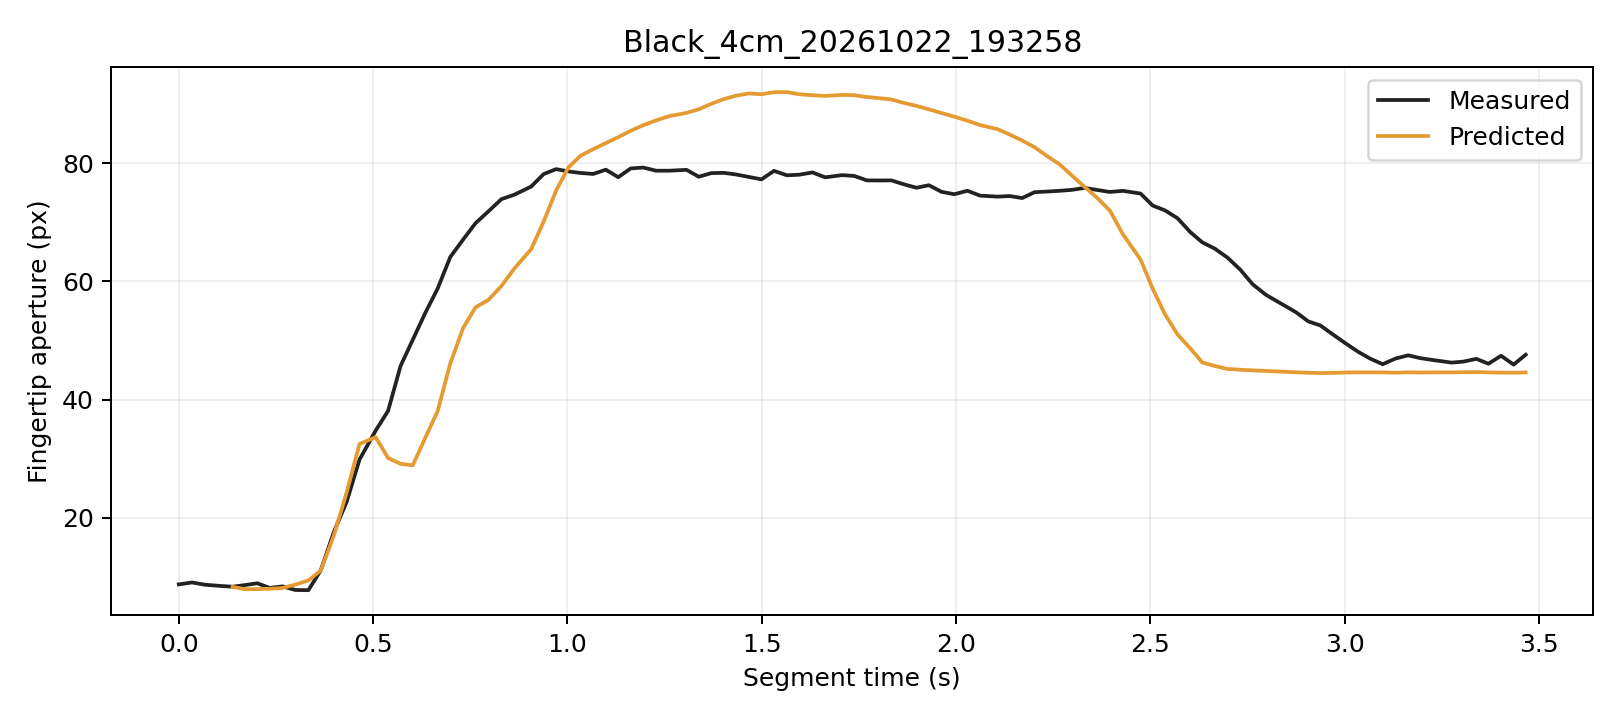

Source data for this figure (header and first rows):
trial, segment_frame, frame, time_s, distance_px, actual_aperture_px, predicted_window5_px, phase, status
Black_4cm_20261022_193258, 0, 494, 0.0, 247.5, 8.758, , Initial, window_not_ready
Black_4cm_20261022_193258, 1, 495, 0.034, 246.9, 9.082, , Initial, window_not_ready
Black_4cm_20261022_193258, 2, 496, 0.067, 246.9, 8.703, , Initial, window_not_ready
Black_4cm_20261022_193258, 3, 497, 0.1065, 247.1, 8.497, , Initial, window_not_ready
Black_4cm_20261022_193258, 4, 498, 0.1385, 246.7, 8.363, 8.334, Initial, ready
Black_4cm_20261022_193258, 5, 499, 0.1705, 247.6, 8.644, 7.941, Initial, ready
Black_4cm_20261022_193258, 6, 500, 0.202, 247.3, 8.946, 7.964, Initial, ready
Black_4cm_20261022_193258, 7, 501, 0.2341, 247.1, 8.165, 8.017, Initial, ready
Black_4cm_20261022_193258, 8, 502, 0.2671, 247, 8.424, 8.163, Initial, ready
Black_4cm_20261022_193258, 9, 503, 0.2996, 246.5, 7.816, 8.711, Initial, ready
Black_4cm_20261022_193258, 10, 504, 0.3336, 245.6, 7.776, 9.429, Initial, ready
Black_4cm_20261022_193258, 11, 505, 0.3656, 244.5, 11.17, 11.12, Initial, ready
Black_4cm_20261022_193258, 12, 506, 0.3991, 241.5, 17.62, 17.03, Grasping, ready
Black_4cm_20261022_193258, 13, 507, 0.4322, 238.5, 22.74, 24.35, Grasping, ready
Black_4cm_20261022_193258, 14, 508, 0.4652, 235.1, 29.86, 32.49, Grasping, ready
Black_4cm_20261022_193258, 15, 509, 0.5067, 233.9, 34.76, 33.65, Grasping, ready
Black_4cm_20261022_193258, 16, 510, 0.5387, 233.3, 38.1, 30.12, Grasping, ready
Black_4cm_20261022_193258, 17, 511, 0.5707, 231, 45.67, 29.14, Grasping, ready
Black_4cm_20261022_193258, 18, 512, 0.6022, 229.6, 50.12, 28.88, Grasping, ready
Black_4cm_20261022_193258, 19, 513, 0.6342, 227.4, 54.63, 33.52, Grasping, ready
Black_4cm_20261022_193258, 20, 514, 0.6662, 225, 58.77, 38.05, Grasping, ready
Black_4cm_20261022_193258, 21, 515, 0.6988, 220.7, 64.11, 46.13, Grasping, ready
Black_4cm_20261022_193258, 22, 516, 0.7317, 217.3, 67.06, 52.1, Grasping, ready
Black_4cm_20261022_193258, 23, 517, 0.7638, 214.5, 69.84, 55.61, Grasping, ready
Black_4cm_20261022_193258, 24, 518, 0.7973, 212.2, 71.85, 56.87, Grasping, ready
Black_4cm_20261022_193258, 25, 519, 0.8303, 208.3, 73.89, 59.2, Grasping, ready
Black_4cm_20261022_193258, 26, 520, 0.8633, 205.1, 74.63, 62.14, Grasping, ready
Black_4cm_20261022_193258, 27, 521, 0.9069, 201.4, 76.01, 65.42, Grasping, ready
Black_4cm_20261022_193258, 28, 522, 0.9389, 197.5, 78.13, 70.1, Grasping, ready
Black_4cm_20261022_193258, 29, 523, 0.9709, 193.1, 78.97, 75.3, Grasping, ready
Black_4cm_20261022_193258, 30, 524, 1.002, 189.7, 78.58, 79.23, Grasping, ready
Black_4cm_20261022_193258, 31, 525, 1.034, 186.6, 78.32, 81.26, Grasping, ready
Black_4cm_20261022_193258, 32, 526, 1.066, 182.5, 78.15, 82.33, Grasping, ready
Black_4cm_20261022_193258, 33, 527, 1.099, 178.9, 78.87, 83.37, Grasping, ready
Black_4cm_20261022_193258, 34, 528, 1.131, 175.3, 77.6, 84.37, Grasping, ready
Black_4cm_20261022_193258, 35, 529, 1.163, 171.3, 79.09, 85.44, Grasping, ready
Black_4cm_20261022_193258, 36, 530, 1.195, 167.5, 79.23, 86.38, Grasping, ready
Black_4cm_20261022_193258, 37, 531, 1.228, 164.1, 78.7, 87.2, Grasping, ready
Black_4cm_20261022_193258, 38, 532, 1.262, 160.7, 78.7, 87.93, Grasping, ready
Black_4cm_20261022_193258, 39, 533, 1.307, 157.5, 78.85, 88.48, Grasping, ready
Black_4cm_20261022_193258, 40, 534, 1.338, 154.3, 77.68, 89.08, Grasping, ready
Black_4cm_20261022_193258, 41, 535, 1.371, 150.5, 78.3, 90.02, Grasping, ready
Black_4cm_20261022_193258, 42, 536, 1.403, 147.3, 78.33, 90.81, Grasping, ready
Black_4cm_20261022_193258, 43, 537, 1.434, 144.1, 78.06, 91.38, Grasping, ready
Black_4cm_20261022_193258, 44, 538, 1.467, 140.7, 77.65, 91.75, Grasping, ready
Black_4cm_20261022_193258, 45, 539, 1.5, 137.8, 77.24, 91.63, Grasping, ready
Black_4cm_20261022_193258, 46, 540, 1.532, 134, 78.67, 91.97, Grasping, ready
Black_4cm_20261022_193258, 47, 541, 1.565, 130.8, 77.92, 91.99, Grasping, ready
Black_4cm_20261022_193258, 48, 542, 1.598, 128.3, 78.03, 91.61, Grasping, ready
Black_4cm_20261022_193258, 49, 543, 1.631, 124.6, 78.41, 91.46, Grasping, ready
Black_4cm_20261022_193258, 50, 544, 1.663, 120.9, 77.58, 91.34, Grasping, ready
Black_4cm_20261022_193258, 51, 545, 1.707, 117.6, 77.95, 91.51, Grasping, ready
Black_4cm_20261022_193258, 52, 546, 1.739, 114.2, 77.81, 91.47, Grasping, ready
Black_4cm_20261022_193258, 53, 547, 1.771, 110.8, 77.06, 91.15, Grasping, ready
Black_4cm_20261022_193258, 54, 548, 1.803, 107.3, 77.05, 90.97, Grasping, ready
Black_4cm_20261022_193258, 55, 549, 1.834, 103.6, 77.06, 90.74, Grasping, ready
Black_4cm_20261022_193258, 56, 550, 1.866, 100.3, 76.4, 90.16, Grasping, ready
Black_4cm_20261022_193258, 57, 551, 1.899, 96.49, 75.81, 89.65, Grasping, ready
Black_4cm_20261022_193258, 58, 552, 1.93, 91.83, 76.25, 89.07, Grasping, ready
Black_4cm_20261022_193258, 59, 553, 1.963, 87.67, 75.13, 88.45, Grasping, ready
... 45 more rows
